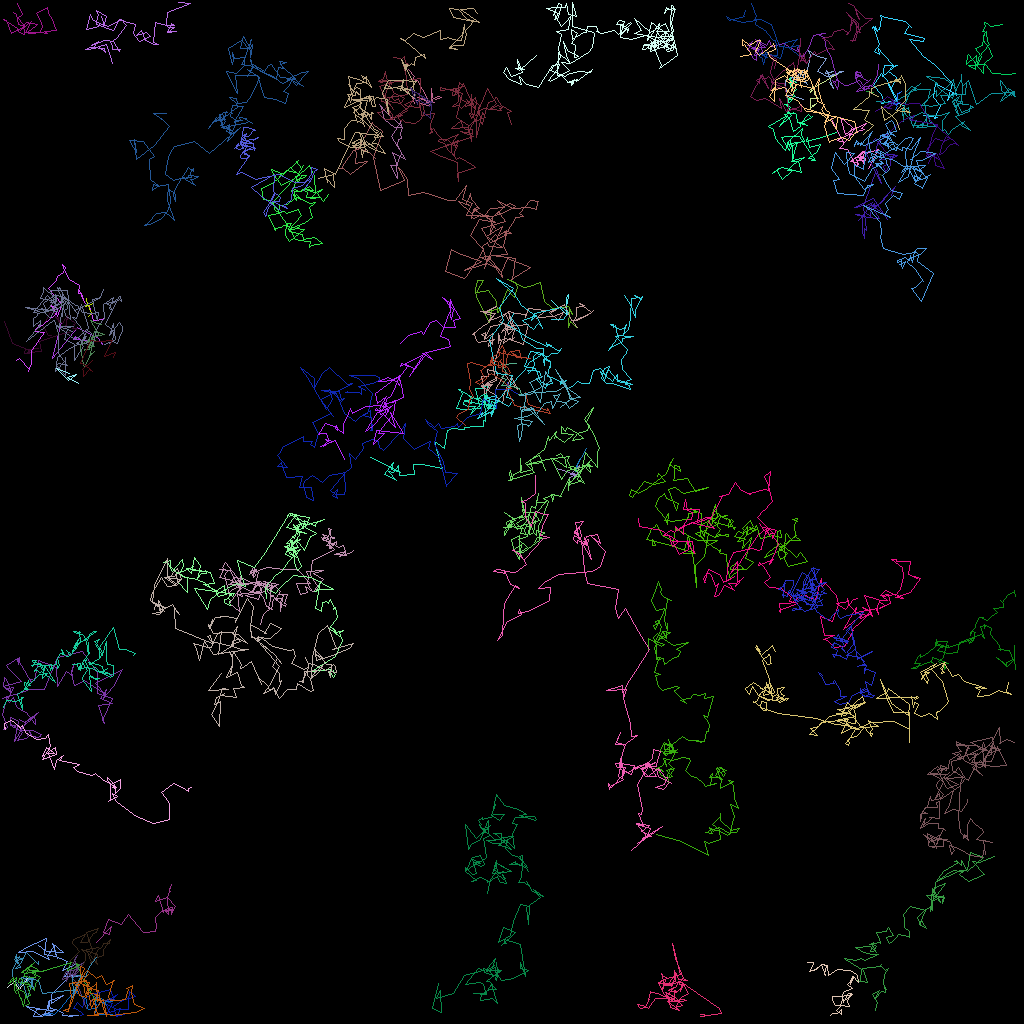

Data behind this chart, as committed beside it:
traj_idx, frame, x, y, z
3, 0, 108.3, 11.41, 0.0
3, 1, 109.2, 11.47, 0.0
14, 0, 73.19, 55.97, 0.0
14, 1, 72, 58.29, 0.0
14, 2, 72.42, 57.32, 0.0
14, 3, 71.88, 58.83, 0.0
11, 0, 68.89, 37.49, 0.0
11, 1, 70.76, 39.28, 0.0
11, 2, 70.71, 37.29, 0.0
11, 3, 71, 36.79, 0.0
11, 4, 70.92, 37.83, 0.0
302, 7, 70.71, 37.9, 0.0
5, 0, 69.46, 58.44, 0.0
5, 1, 70.77, 58.86, 0.0
5, 2, 71.94, 59.37, 0.0
5, 3, 71.8, 59.7, 0.0
5, 4, 71.78, 59.15, 0.0
5, 5, 71.27, 59.24, 0.0
5, 6, 72.4, 58.16, 0.0
5, 7, 72.09, 59.19, 0.0
5, 8, 71.09, 59.6, 0.0
44, 0, 9.387, 41.94, 0.0
44, 1, 9.966, 42.31, 0.0
44, 2, 9.359, 42.42, 0.0
44, 3, 9.339, 42.04, 0.0
44, 4, 9.12, 42.35, 0.0
44, 5, 12.63, 42.62, 0.0
44, 6, 12.81, 43.05, 0.0
44, 7, 12.31, 42.26, 0.0
44, 8, 9.568, 40.88, 0.0
44, 9, 6.542, 44.78, 0.0
44, 10, 7.651, 40.27, 0.0
22, 0, 21.23, 111.4, 0.0
22, 1, 21.1, 111.1, 0.0
22, 2, 21.37, 110.5, 0.0
22, 3, 20.84, 112.1, 0.0
22, 4, 19.34, 112.6, 0.0
22, 5, 19.73, 111.9, 0.0
22, 6, 20.43, 114, 0.0
22, 7, 20.08, 113.9, 0.0
22, 8, 20.94, 113.5, 0.0
22, 9, 21.56, 113.4, 0.0
22, 10, 21.43, 114.3, 0.0
22, 11, 21.9, 113.2, 0.0
22, 12, 20.9, 112.1, 0.0
22, 13, 21.05, 114.2, 0.0
22, 14, 20.67, 113.8, 0.0
22, 15, 21.66, 113.6, 0.0
22, 16, 20.25, 113.8, 0.0
22, 17, 19.38, 114.7, 0.0
22, 18, 19.53, 115.9, 0.0
22, 19, 19.38, 116.4, 0.0
22, 20, 17.85, 116.5, 0.0
22, 21, 15.96, 114.3, 0.0
22, 22, 15.15, 115.4, 0.0
22, 23, 13.53, 114.9, 0.0
22, 24, 12.81, 116.5, 0.0
22, 25, 13.61, 116.8, 0.0
22, 26, 13.92, 115.7, 0.0
22, 27, 12.02, 117.7, 0.0
... 6,810 more rows
